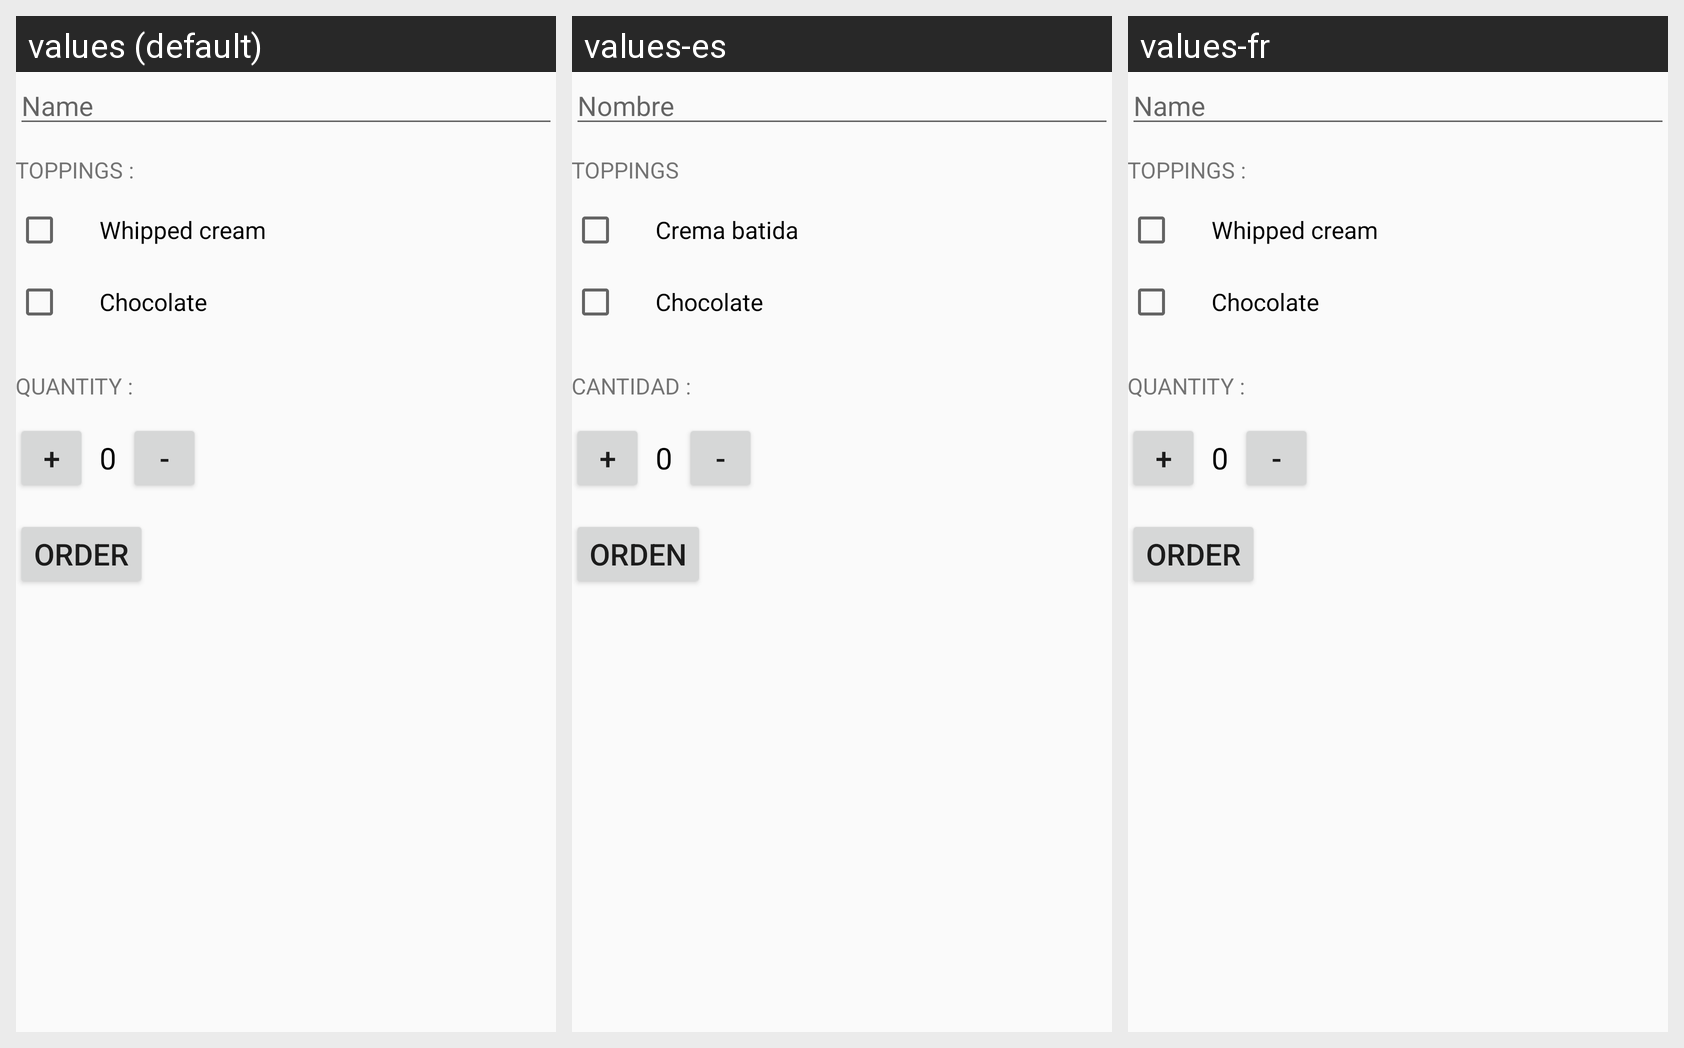

For this localized Android screen grid, give each drawn string resource with its value in every locale shown.
Android screen res/layout/activity_main.xml rendered under 3 locales, left to right: values (default), values-es, values-fr. Device: Nexus 5 (rendered at 1080×1920; each locale shown at half size, 540×960, under a caption strip naming it); theme AppTheme.
Strings drawn on this screen, with the default value and each locale's value (text and hints the layout hard-codes, and strings that could not be matched under every locale, appear in the picture but are not listed):

name
  values: Name
  values-es: Nombre 
  values-fr: Name  [not translated; the default value is used]

toppings
  values: TOPPINGS :
  values-es: TOPPINGS 
  values-fr: TOPPINGS :  [not translated; the default value is used]

whipped_cream
  values: Whipped cream
  values-es: Crema batida 
  values-fr: Whipped cream  [not translated; the default value is used]

chocolate
  values: Chocolate
  values-es: Chocolate 
  values-fr: Chocolate  [not translated; the default value is used]

quantity
  values: QUANTITY :
  values-es: CANTIDAD : 
  values-fr: QUANTITY :  [not translated; the default value is used]

inc
  values: +
  values-es: +
  values-fr: +  [not translated; the default value is used]

zero
  values: 0
  values-es: 0
  values-fr: 0  [not translated; the default value is used]

dec
  values: -
  values-es: -
  values-fr: -  [not translated; the default value is used]

order
  values: Order
  values-es: Orden
  values-fr: Order  [not translated; the default value is used]
